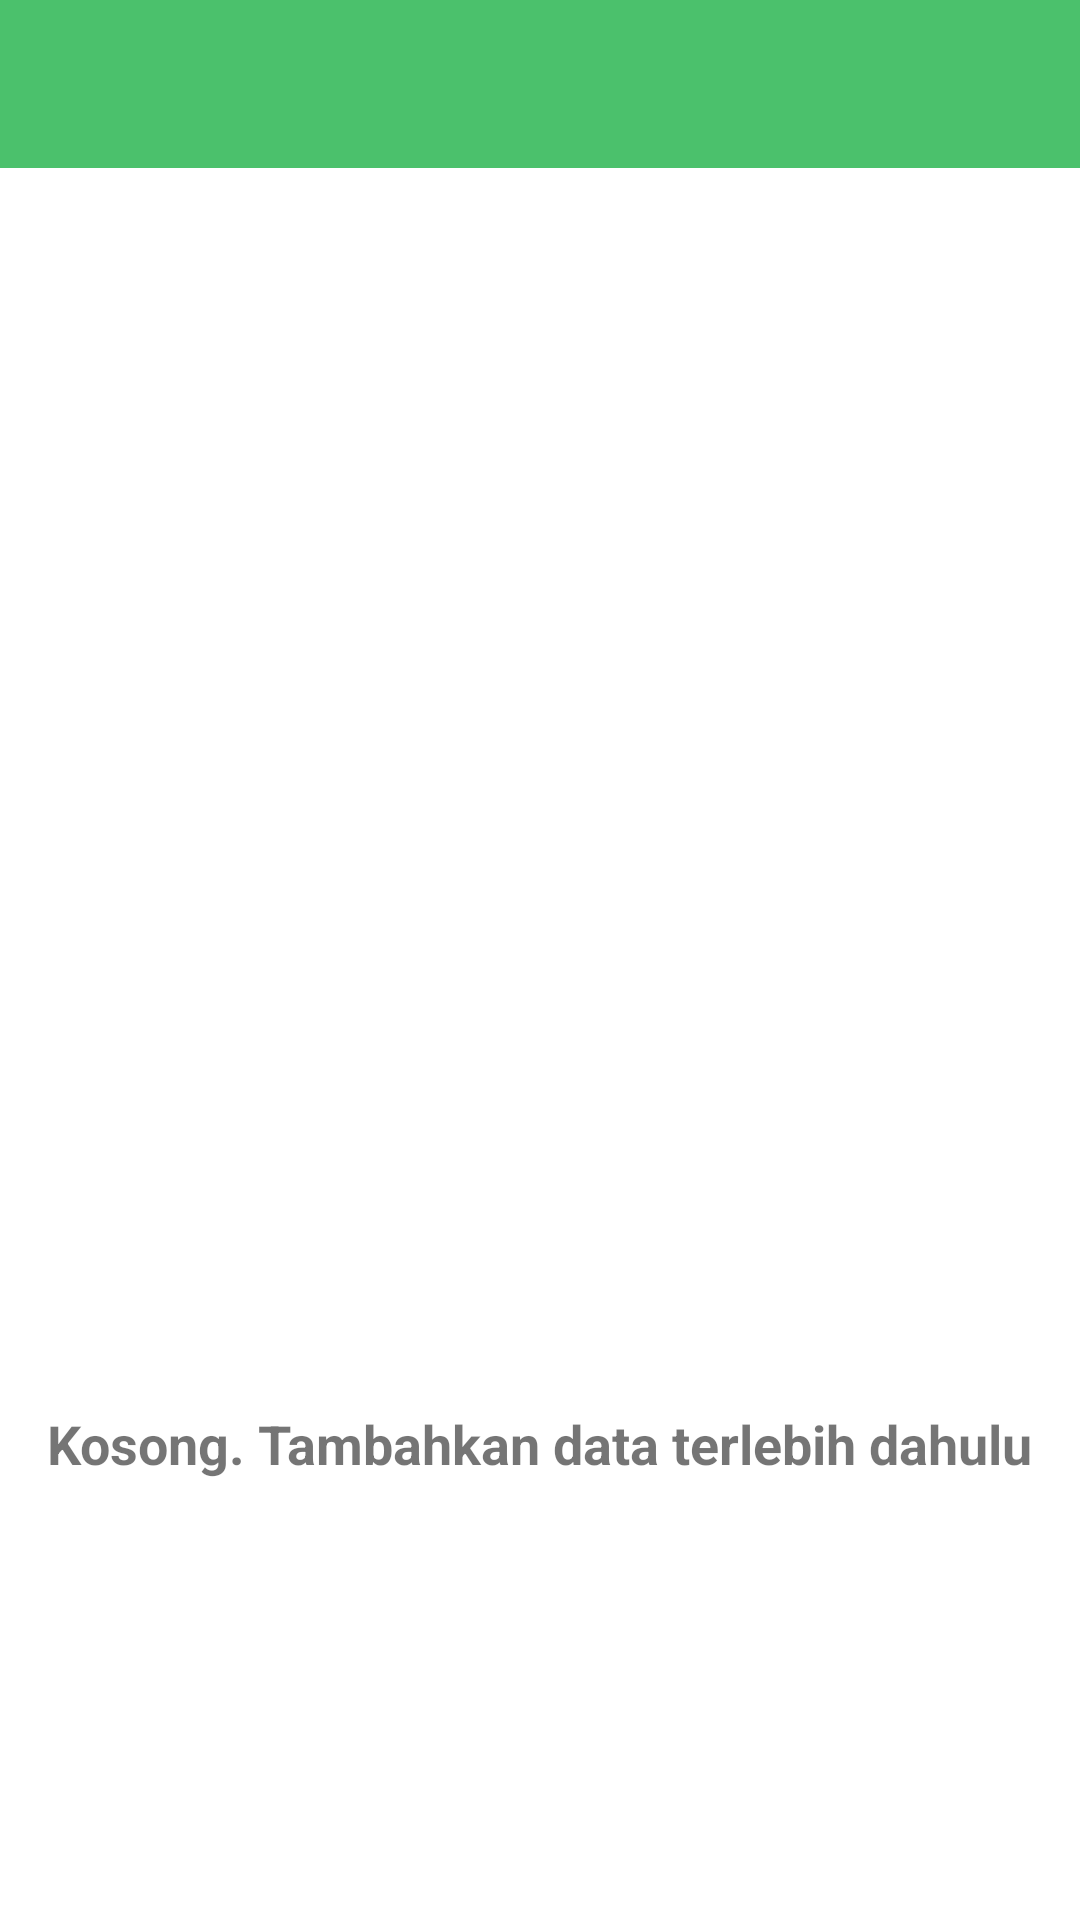

Write the Android layout XML for this screen, with the resource values it uses.
<!-- AndroidManifest.xml: application theme Theme.TandingOwner -->
<!-- res/layout/fragment_home.xml -->
<?xml version="1.0" encoding="utf-8"?>
<androidx.constraintlayout.widget.ConstraintLayout xmlns:android="http://schemas.android.com/apk/res/android"
    xmlns:app="http://schemas.android.com/apk/res-auto"
    xmlns:tools="http://schemas.android.com/tools"
    android:layout_width="match_parent"
    android:layout_height="match_parent"
    tools:context=".fragment.HomeFragment">

    <androidx.appcompat.widget.Toolbar
        android:id="@+id/toolbar_entry_edit"
        style="@style/Theme.AppCompat"
        android:layout_width="match_parent"
        android:layout_height="?attr/actionBarSize"
        android:background="@color/purple_500"
        app:layout_constraintEnd_toEndOf="parent"
        app:layout_constraintStart_toStartOf="parent"
        app:layout_constraintTop_toTopOf="parent"
        app:titleTextColor="@color/white">

    </androidx.appcompat.widget.Toolbar>

    <LinearLayout
        android:id="@+id/empty_layout"
        android:layout_width="wrap_content"
        android:layout_height="wrap_content"
        android:orientation="vertical"
        android:gravity="center"
        app:layout_constraintBottom_toBottomOf="parent"
        app:layout_constraintEnd_toEndOf="parent"
        app:layout_constraintStart_toStartOf="parent"
        app:layout_constraintTop_toBottomOf="@+id/toolbar_entry_edit">

        <ImageView
            android:id="@+id/img_no_data"
            android:layout_width="250dp"
            android:layout_height="250dp"
            android:src="@drawable/no_data" />

        <TextView
            android:id="@+id/txt_no_data"
            android:layout_width="wrap_content"
            android:layout_height="wrap_content"
            android:layout_marginTop="16dp"
            android:text="Kosong. Tambahkan data terlebih dahulu"
            android:textSize="18sp"
            android:textStyle="bold" />

    </LinearLayout>

    <androidx.recyclerview.widget.RecyclerView
        android:id="@+id/recycler_home"
        android:layout_width="match_parent"
        android:layout_height="wrap_content"
        android:layout_margin="16dp"
        app:layout_constraintEnd_toEndOf="parent"
        app:layout_constraintStart_toStartOf="parent"
        app:layout_constraintTop_toBottomOf="@+id/toolbar_entry_edit" />

</androidx.constraintlayout.widget.ConstraintLayout>
<!-- resources referenced by this layout -->
<resources>
  <color name="purple_500">#4BC16C</color>
  <color name="white">#FFFFFFFF</color>
  <style name="Theme.TandingOwner" parent="Theme.MaterialComponents.DayNight.DarkActionBar">
          
          <item name="colorPrimary">@color/purple_500</item>
          <item name="colorPrimaryVariant">@color/purple_700</item>
          <item name="colorOnPrimary">@color/white</item>
          
          <item name="colorSecondary">@color/teal_200</item>
          <item name="colorSecondaryVariant">@color/teal_700</item>
          <item name="colorOnSecondary">@color/black</item>
          
          <item name="android:statusBarColor">?attr/colorPrimaryVariant</item>
          
      </style>
  <color name="purple_700">#3B9A56</color>
  <color name="teal_200">#FF03DAC5</color>
  <color name="teal_700">#FF018786</color>
  <color name="black">#FF000000</color>
</resources>
